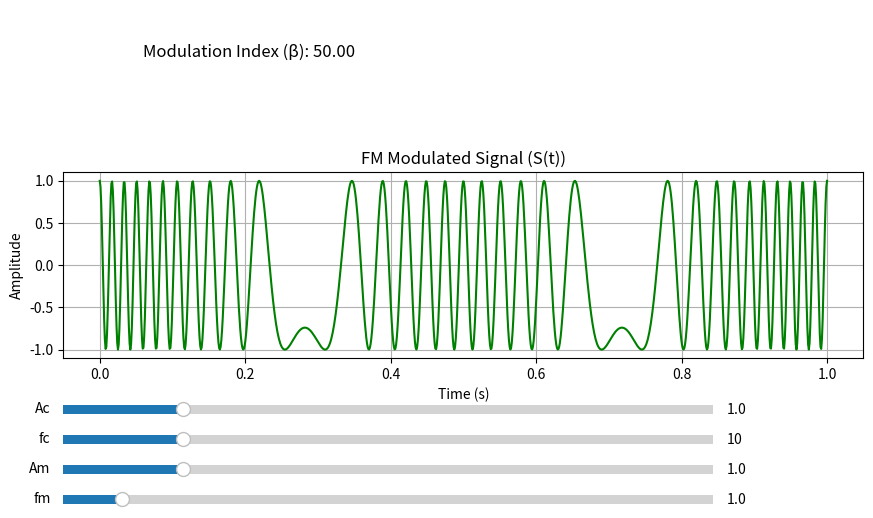

Generate this figure with matplotlib:
import numpy as np
import matplotlib.pyplot as plt
from matplotlib.widgets import Slider

# Function to generate FM modulated signal
def generate_fm_signal(Ac, fc, Am, fm, kf, t):
    beta = (kf * Am) / fm  # Modulation index
    modulated_signal = Ac * np.cos(2 * np.pi * fc * t + beta * np.sin(2 * np.pi * fm * t))
    return modulated_signal, beta

# Time vector
t = np.linspace(0, 1, 1000)

# Initial parameters
Ac_init = 1.0  # Carrier amplitude
fc_init = 10.0  # Carrier frequency
Am_init = 1.0  # Modulating signal amplitude
fm_init = 1.0  # Modulating signal frequency
kf_init = 50.0  # Frequency sensitivity (Hz/V)

# Generate initial signals
modulated_signal, beta_init = generate_fm_signal(Ac_init, fc_init, Am_init, fm_init, kf_init, t)

# Create the figure and axes
fig, axs = plt.subplots(2, 1, figsize=(10, 6), gridspec_kw={'height_ratios': [1, 2]})
plt.subplots_adjust(left=0.1, bottom=0.3, hspace=0.5)

# Plot modulation index (β)
axs[0].text(0.1, 0.5, f'Modulation Index (β): {beta_init:.2f}', fontsize=12)
axs[0].axis("off")

# Modulated signal plot
line_modulated, = axs[1].plot(t, modulated_signal, label="FM Modulated Signal (S(t))", color='green')
axs[1].set_title("FM Modulated Signal (S(t))")
axs[1].set_xlabel("Time (s)")
axs[1].set_ylabel("Amplitude")
axs[1].grid()

# Add sliders for parameters
axcolor = 'lightgoldenrodyellow'
ax_Ac = plt.axes([0.1, 0.2, 0.65, 0.03], facecolor=axcolor)
ax_fc = plt.axes([0.1, 0.15, 0.65, 0.03], facecolor=axcolor)
ax_Am = plt.axes([0.1, 0.1, 0.65, 0.03], facecolor=axcolor)
ax_fm = plt.axes([0.1, 0.05, 0.65, 0.03], facecolor=axcolor)

slider_Ac = Slider(ax_Ac, 'Ac', 0.1, 5.0, valinit=Ac_init)
slider_fc = Slider(ax_fc, 'fc', 1.0, 50.0, valinit=fc_init)
slider_Am = Slider(ax_Am, 'Am', 0.1, 5.0, valinit=Am_init)
slider_fm = Slider(ax_fm, 'fm', 0.1, 10.0, valinit=fm_init)

# Update function
def update(val):
    Ac = slider_Ac.val
    fc = slider_fc.val
    Am = slider_Am.val
    fm = slider_fm.val
    modulated_signal, beta = generate_fm_signal(Ac, fc, Am, fm, kf_init, t)
    axs[0].clear()
    axs[0].text(0.1, 0.5, f'Modulation Index (β): {beta:.2f}', fontsize=12)
    axs[0].axis("off")
    line_modulated.set_ydata(modulated_signal)
    axs[1].set_ylim(modulated_signal.min() - 0.5, modulated_signal.max() + 0.5)
    fig.canvas.draw_idle()

# Connect sliders to update function
slider_Ac.on_changed(update)
slider_fc.on_changed(update)
slider_Am.on_changed(update)
slider_fm.on_changed(update)

plt.show()